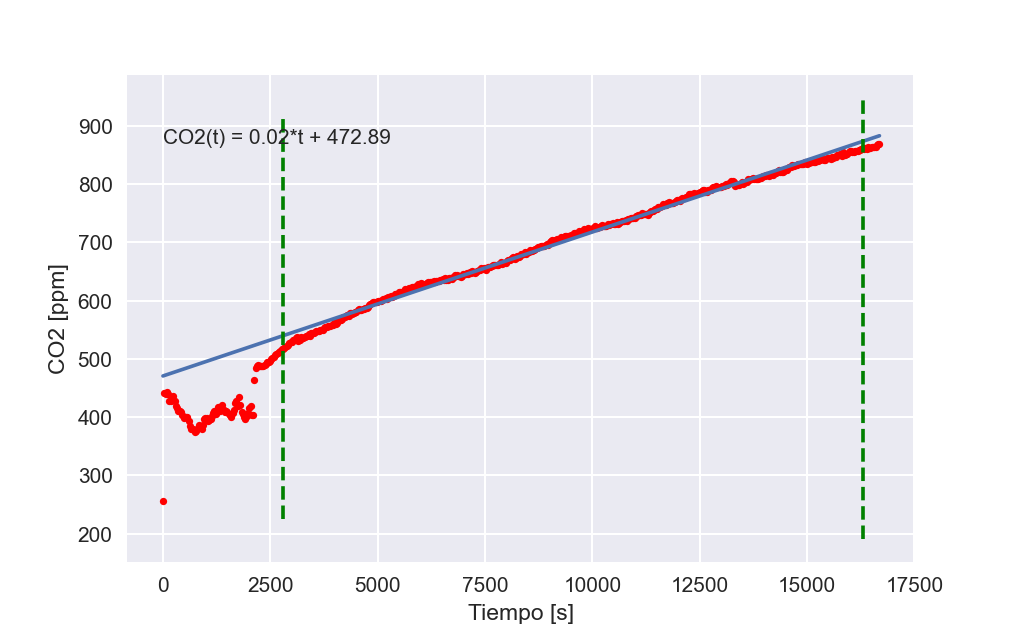

The table this chart was drawn from, first rows:
TimeStamp, Tiempo, Medición
2022-04-06 10:59:09, 30.01, 442.0
2022-04-06 10:59:39, 60.02, 439.0
2022-04-06 11:00:09, 90.03, 443.0
2022-04-06 11:00:40, 120, 440.0
2022-04-06 11:01:09, 150, 427.0
2022-04-06 11:01:39, 180.1, 428.0
2022-04-06 11:02:09, 210.1, 432.0
2022-04-06 11:02:39, 240.1, 436.0
2022-04-06 11:03:09, 270.1, 428.0
2022-04-06 11:03:39, 300.1, 419.0
2022-04-06 11:04:09, 330.1, 415.0
2022-04-06 11:04:39, 360.1, 410.0
2022-04-06 11:05:09, 390.1, 410.0
2022-04-06 11:05:39, 420.1, 409.0
2022-04-06 11:06:09, 450.1, 404.0
2022-04-06 11:06:39, 480.1, 399.0
2022-04-06 11:07:09, 510.2, 401.0
2022-04-06 11:07:39, 540.2, 400.0
2022-04-06 11:08:09, 570.2, 400.0
2022-04-06 11:08:39, 600.2, 393.0
2022-04-06 11:09:09, 630.2, 384.0
2022-04-06 11:09:39, 660.2, 379.0
2022-04-06 11:10:09, 690.2, 380.0
2022-04-06 11:10:39, 720.2, 378.0
2022-04-06 11:11:09, 750.2, 375.0
2022-04-06 11:11:39, 780.2, 376.0
2022-04-06 11:12:09, 810.2, 381.0
2022-04-06 11:12:39, 840.3, 386.0
2022-04-06 11:13:09, 870.3, 383.0
2022-04-06 11:13:39, 900.3, 380.0
2022-04-06 11:14:09, 930.3, 386.0
2022-04-06 11:14:39, 960.3, 396.0
2022-04-06 11:15:09, 990.3, 398.0
2022-04-06 11:15:39, 1020, 399.0
2022-04-06 11:16:09, 1050, 394.0
2022-04-06 11:16:39, 1080, 395.0
2022-04-06 11:17:09, 1110, 397.0
2022-04-06 11:17:39, 1140, 402.0
2022-04-06 11:18:09, 1170, 407.0
2022-04-06 11:18:39, 1200, 411.0
2022-04-06 11:19:09, 1230, 405.0
2022-04-06 11:19:39, 1260, 413.0
2022-04-06 11:20:09, 1290, 418.0
2022-04-06 11:20:39, 1320, 411.0
2022-04-06 11:21:09, 1350, 418.0
2022-04-06 11:21:39, 1380, 420.0
2022-04-06 11:22:09, 1410, 412.0
2022-04-06 11:22:39, 1440, 408.0
2022-04-06 11:23:09, 1470, 411.0
2022-04-06 11:23:39, 1500, 409.0
2022-04-06 11:24:09, 1530, 405.0
2022-04-06 11:24:39, 1560, 403.0
2022-04-06 11:25:09, 1590, 400.0
2022-04-06 11:25:39, 1620, 407.0
2022-04-06 11:26:09, 1651, 412.0
2022-04-06 11:26:39, 1681, 424.0
2022-04-06 11:27:09, 1711, 428.0
2022-04-06 11:27:39, 1741, 419.0
2022-04-06 11:28:09, 1771, 435.0
2022-04-06 11:28:39, 1801, 420.0
... 496 more rows
